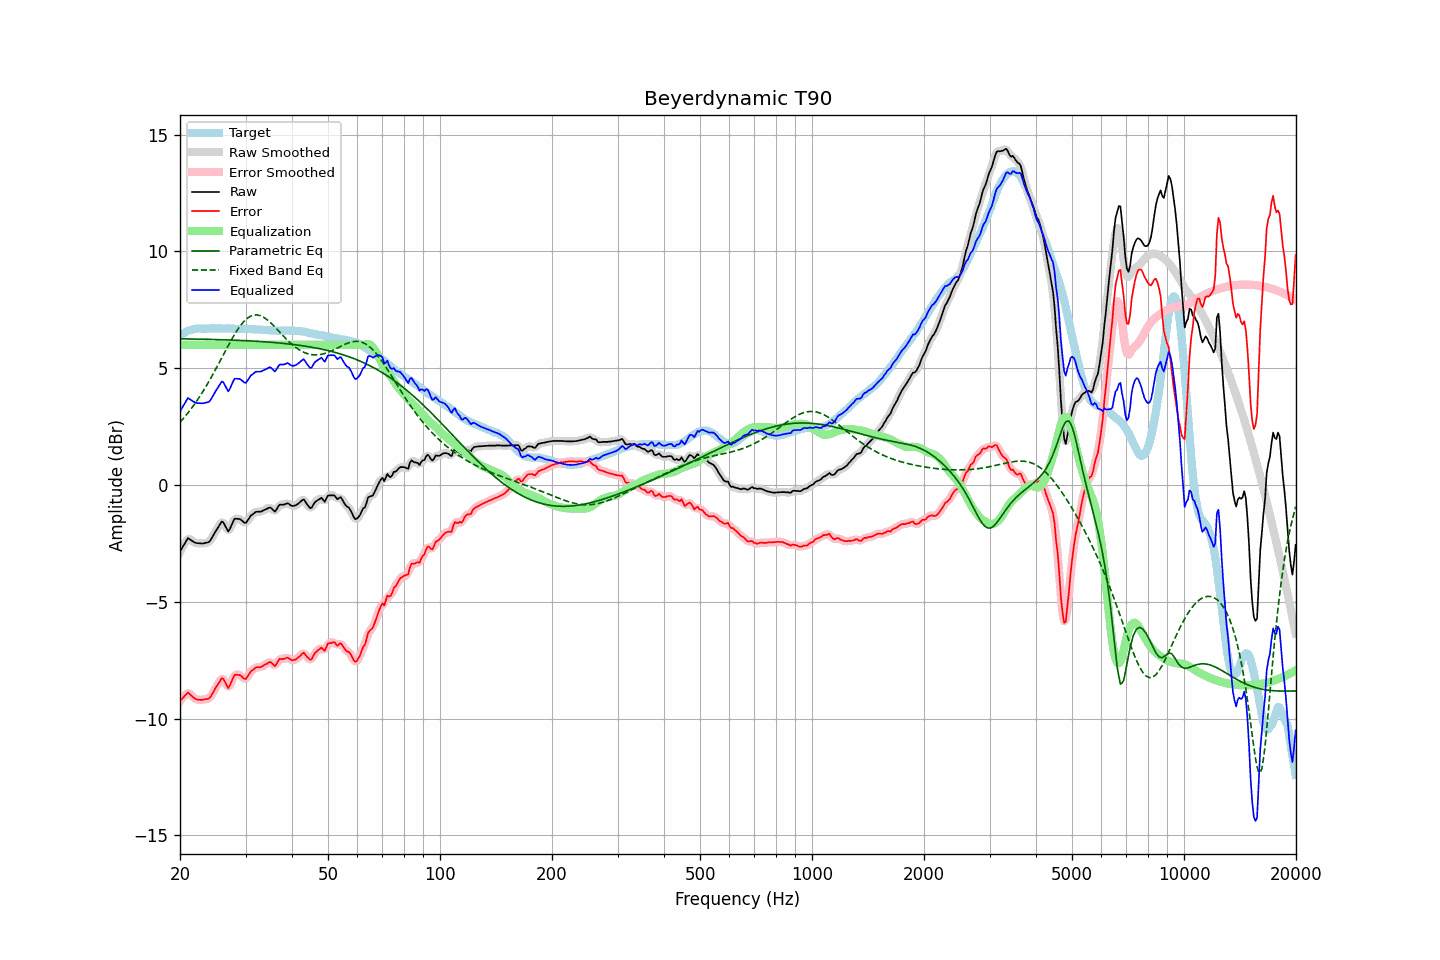

The table this chart was drawn from, first rows:
frequency, raw, error, smoothed, error_smoothed, equalization, parametric_eq, fixed_band_eq, equalized_raw, equalized_smoothed, target
20.00, -2.85, -9.24, -2.87, -9.26, 6.00, 6.26, 2.68, 3.15, 3.13, 6.39
20.20, -2.73, -9.17, -2.72, -9.16, 6.00, 6.26, 2.76, 3.27, 3.28, 6.44
20.40, -2.61, -9.10, -2.59, -9.08, 6.00, 6.26, 2.84, 3.39, 3.41, 6.49
20.61, -2.51, -9.02, -2.49, -9.01, 6.00, 6.26, 2.92, 3.49, 3.51, 6.52
20.81, -2.38, -8.95, -2.38, -8.95, 6.00, 6.26, 3.00, 3.62, 3.62, 6.57
21.02, -2.27, -8.88, -2.32, -8.92, 6.00, 6.25, 3.09, 3.73, 3.68, 6.61
21.23, -2.32, -8.95, -2.31, -8.94, 6.00, 6.25, 3.18, 3.68, 3.69, 6.63
21.44, -2.37, -9.01, -2.35, -9.00, 6.00, 6.25, 3.27, 3.63, 3.65, 6.65
21.66, -2.41, -9.08, -2.41, -9.08, 6.00, 6.25, 3.36, 3.59, 3.59, 6.66
21.87, -2.46, -9.13, -2.45, -9.13, 6.00, 6.25, 3.46, 3.54, 3.55, 6.67
22.09, -2.48, -9.18, -2.48, -9.17, 6.00, 6.25, 3.55, 3.52, 3.52, 6.69
22.31, -2.49, -9.20, -2.49, -9.19, 6.00, 6.25, 3.66, 3.51, 3.51, 6.70
22.54, -2.49, -9.20, -2.50, -9.20, 6.00, 6.24, 3.76, 3.51, 3.50, 6.70
22.76, -2.50, -9.21, -2.50, -9.20, 6.00, 6.24, 3.87, 3.50, 3.50, 6.70
22.99, -2.50, -9.20, -2.50, -9.19, 6.00, 6.24, 3.97, 3.50, 3.50, 6.69
23.22, -2.49, -9.18, -2.49, -9.18, 6.00, 6.24, 4.09, 3.51, 3.51, 6.69
23.45, -2.47, -9.16, -2.49, -9.18, 6.00, 6.24, 4.20, 3.53, 3.51, 6.69
23.69, -2.46, -9.16, -2.47, -9.16, 6.00, 6.24, 4.32, 3.54, 3.53, 6.70
23.92, -2.44, -9.14, -2.43, -9.13, 6.00, 6.23, 4.43, 3.56, 3.57, 6.70
24.16, -2.36, -9.07, -2.36, -9.06, 6.00, 6.23, 4.56, 3.64, 3.64, 6.71
24.40, -2.24, -8.96, -2.25, -8.96, 6.00, 6.23, 4.68, 3.76, 3.75, 6.72
24.65, -2.13, -8.83, -2.13, -8.84, 6.00, 6.23, 4.80, 3.87, 3.87, 6.71
24.89, -2.00, -8.71, -2.01, -8.71, 6.00, 6.23, 4.93, 4.00, 3.99, 6.70
25.14, -1.89, -8.60, -1.89, -8.60, 6.00, 6.23, 5.06, 4.11, 4.11, 6.70
25.39, -1.78, -8.50, -1.77, -8.48, 6.00, 6.22, 5.19, 4.22, 4.23, 6.71
25.65, -1.68, -8.39, -1.66, -8.37, 6.00, 6.22, 5.32, 4.32, 4.34, 6.71
25.91, -1.57, -8.27, -1.60, -8.31, 6.00, 6.22, 5.45, 4.43, 4.40, 6.70
26.16, -1.61, -8.31, -1.62, -8.32, 6.00, 6.22, 5.58, 4.39, 4.38, 6.70
26.43, -1.73, -8.43, -1.74, -8.44, 6.00, 6.21, 5.71, 4.27, 4.26, 6.70
26.69, -1.86, -8.56, -1.87, -8.57, 6.00, 6.21, 5.84, 4.14, 4.13, 6.70
26.96, -1.99, -8.70, -1.93, -8.63, 6.00, 6.21, 5.97, 4.01, 4.07, 6.71
27.23, -1.89, -8.59, -1.88, -8.58, 6.00, 6.21, 6.09, 4.11, 4.12, 6.70
27.50, -1.73, -8.43, -1.74, -8.44, 6.00, 6.20, 6.22, 4.27, 4.26, 6.70
27.77, -1.57, -8.26, -1.58, -8.27, 6.00, 6.20, 6.34, 4.43, 4.42, 6.69
28.05, -1.44, -8.13, -1.48, -8.17, 6.00, 6.20, 6.45, 4.56, 4.52, 6.69
28.33, -1.44, -8.12, -1.44, -8.12, 6.00, 6.20, 6.56, 4.56, 4.56, 6.68
28.62, -1.45, -8.13, -1.44, -8.11, 6.00, 6.19, 6.67, 4.55, 4.56, 6.68
28.90, -1.45, -8.14, -1.46, -8.14, 6.00, 6.19, 6.77, 4.55, 4.54, 6.69
29.19, -1.49, -8.17, -1.50, -8.19, 6.00, 6.19, 6.86, 4.51, 4.50, 6.67
29.48, -1.56, -8.25, -1.56, -8.25, 6.00, 6.18, 6.94, 4.44, 4.44, 6.69
29.78, -1.61, -8.29, -1.60, -8.29, 6.00, 6.18, 7.02, 4.39, 4.40, 6.68
30.08, -1.62, -8.31, -1.60, -8.28, 6.00, 6.18, 7.08, 4.38, 4.40, 6.69
30.38, -1.53, -8.20, -1.53, -8.21, 6.00, 6.17, 7.14, 4.47, 4.47, 6.68
30.68, -1.42, -8.10, -1.43, -8.11, 6.00, 6.17, 7.19, 4.58, 4.57, 6.67
30.99, -1.32, -7.99, -1.33, -8.01, 6.00, 6.17, 7.23, 4.68, 4.67, 6.67
31.30, -1.27, -7.94, -1.26, -7.93, 6.00, 6.16, 7.26, 4.73, 4.74, 6.67
31.61, -1.21, -7.88, -1.20, -7.87, 6.00, 6.16, 7.28, 4.79, 4.80, 6.67
31.93, -1.16, -7.82, -1.17, -7.83, 6.00, 6.16, 7.28, 4.84, 4.83, 6.67
32.24, -1.14, -7.80, -1.15, -7.81, 6.00, 6.15, 7.28, 4.86, 4.85, 6.65
32.57, -1.14, -7.81, -1.14, -7.80, 6.00, 6.15, 7.27, 4.86, 4.86, 6.66
32.89, -1.14, -7.80, -1.14, -7.79, 6.00, 6.14, 7.25, 4.86, 4.86, 6.66
33.22, -1.12, -7.77, -1.12, -7.77, 6.00, 6.14, 7.22, 4.88, 4.88, 6.65
33.55, -1.08, -7.73, -1.09, -7.73, 6.00, 6.13, 7.18, 4.92, 4.91, 6.64
33.89, -1.05, -7.68, -1.06, -7.69, 6.00, 6.13, 7.14, 4.95, 4.94, 6.63
34.23, -1.02, -7.66, -1.01, -7.64, 6.00, 6.12, 7.09, 4.98, 4.99, 6.64
34.57, -0.98, -7.61, -0.98, -7.61, 6.00, 6.12, 7.03, 5.02, 5.02, 6.62
34.92, -0.95, -7.58, -0.98, -7.60, 6.00, 6.11, 6.97, 5.05, 5.02, 6.62
35.27, -1.00, -7.62, -1.02, -7.64, 6.00, 6.11, 6.90, 5.00, 4.98, 6.62
35.62, -1.07, -7.69, -1.08, -7.69, 6.00, 6.10, 6.84, 4.93, 4.92, 6.61
35.97, -1.14, -7.75, -1.09, -7.71, 6.00, 6.10, 6.76, 4.86, 4.91, 6.61
... 635 more rows
